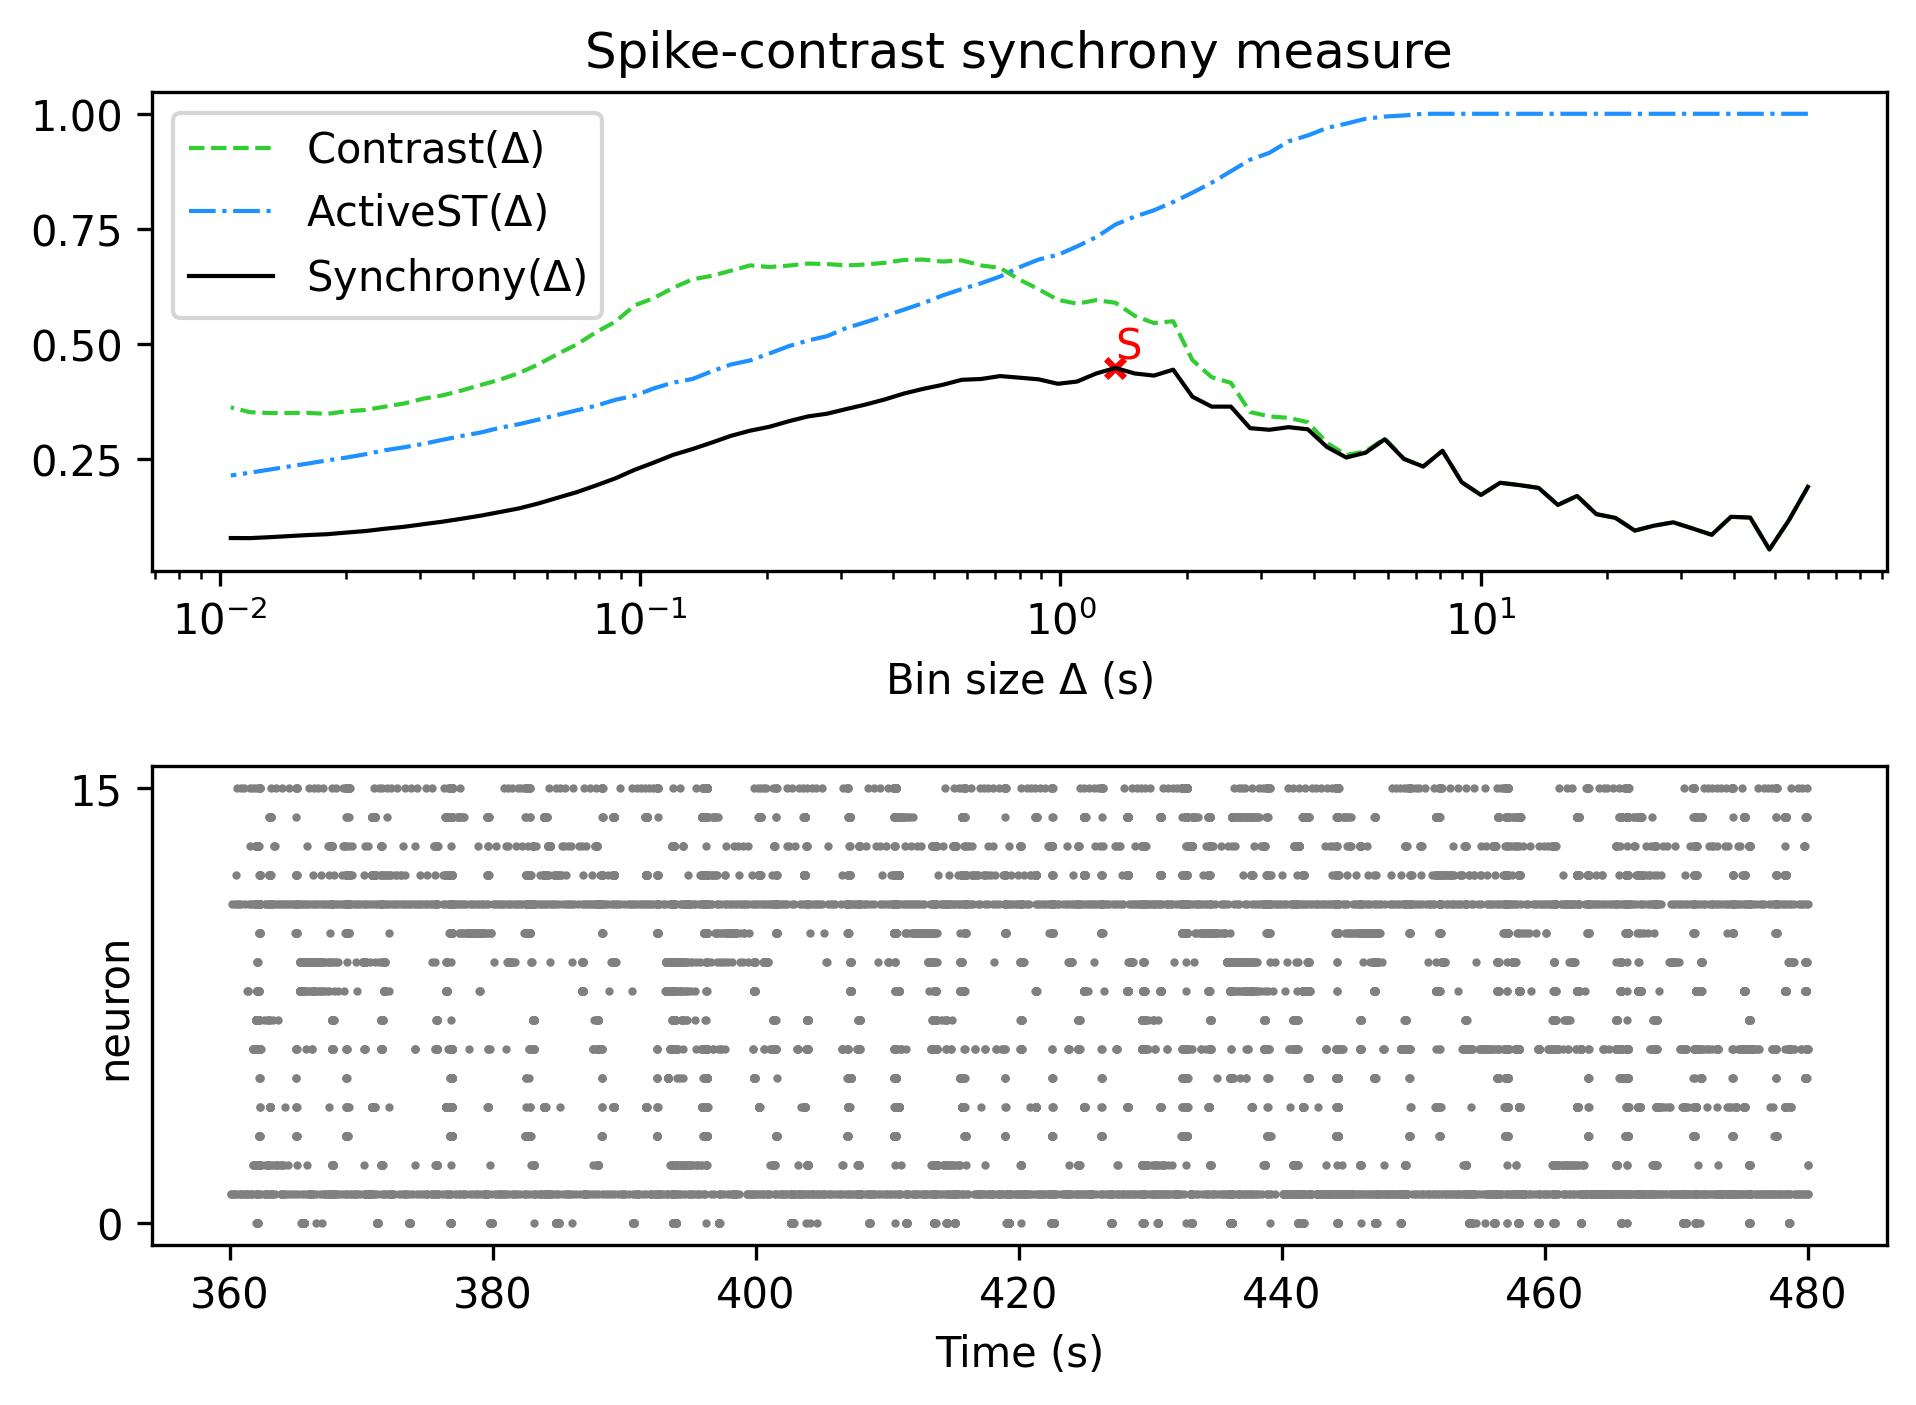

Source data for this figure (header and first rows):
, Spike-contrast (60.0 s), Spike-contrast (54.0 s), Spike-contrast (48.6 s), Spike-contrast (43.74 s), Spike-contrast (39.366 s), Spike-contrast (35.429 s), Spike-contrast (31.886 s), Spike-contrast (28.698 s), Spike-contrast (25.828 s), Spike-contrast (23.245 s), Spike-contrast (20.921 s), Spike-contrast (18.829 s), Spike-contrast (16.946 s), Spike-contrast (15.251 s), Spike-contrast (13.726 s), Spike-contrast (12.353 s), Spike-contrast (11.118 s), Spike-contrast (10.006 s), Spike-contrast (9.006 s), Spike-contrast (8.105 s), Spike-contrast (7.295 s), Spike-contrast (6.565 s), Spike-contrast (5.909 s)
0, 0.1883, 0.115, 0.05215, 0.1215, 0.1233, 0.08408, 0.0979, 0.1112, 0.1039, 0.09327, 0.1208, 0.129, 0.1686, 0.149, 0.1861, 0.1922, 0.1973, 0.1708, 0.1985, 0.2668, 0.2326, 0.2489, 0.2919
